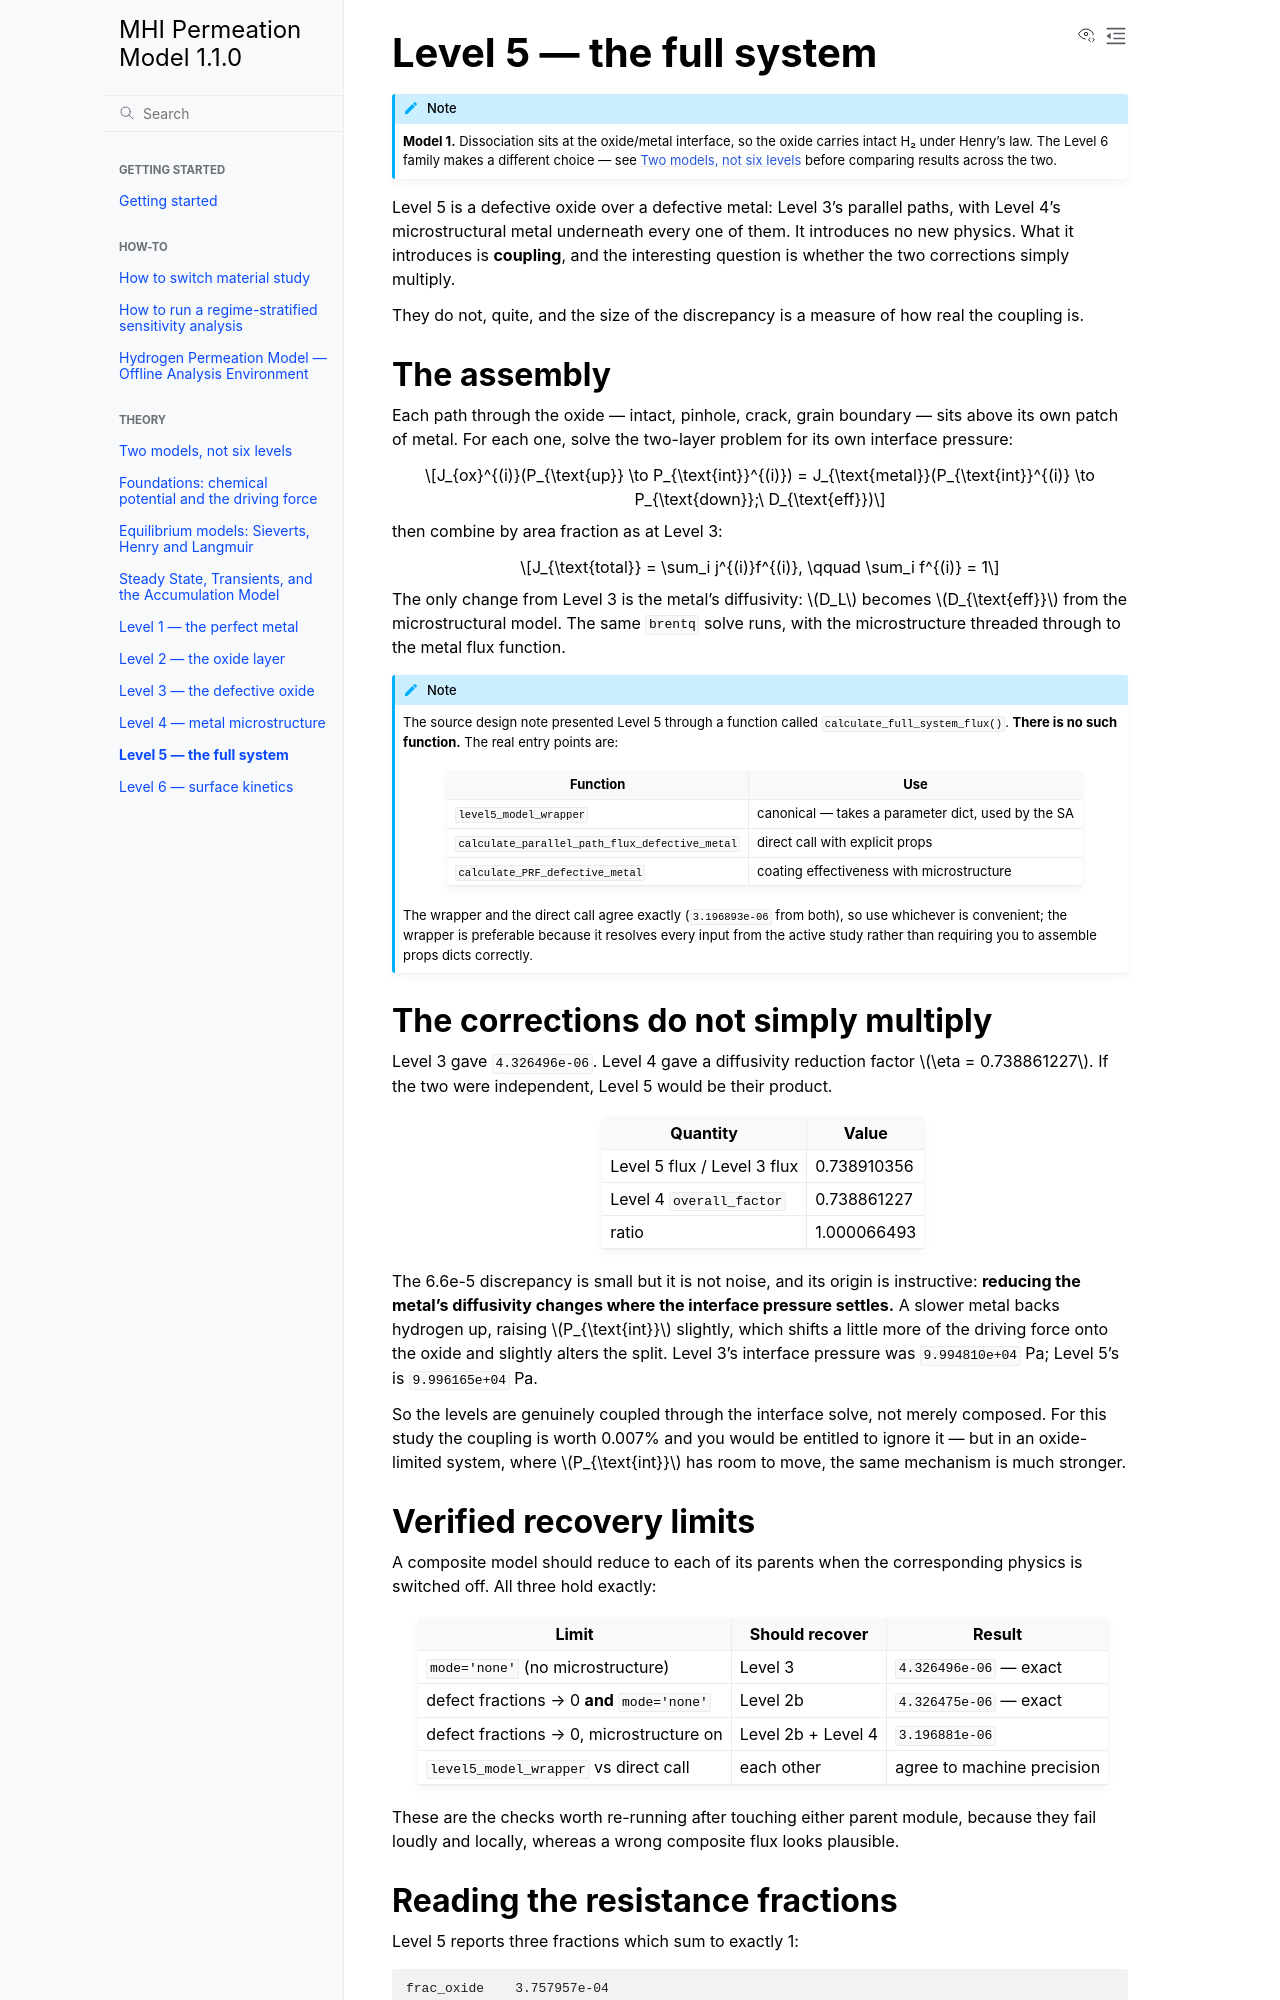

repository: Azeezakinyemi999/MHI_permeation · page: theory/level5-full-system.html · generator: sphinx

# Level 5 — the full system

Level 5 is a defective oxide over a defective metal: Level 3's parallel paths,
with Level 4's microstructural metal underneath every one of them. It introduces
no new physics. What it introduces is **coupling**, and the interesting question
is whether the two corrections simply multiply.

They do not, quite, and the size of the discrepancy is a measure of how real the
coupling is.

## The assembly

Each path through the oxide — intact, pinhole, crack, grain boundary — sits above
its own patch of metal. For each one, solve the two-layer problem for its own
interface pressure:

$$J_{ox}^{(i)}(P_{\text{up}} \to P_{\text{int}}^{(i)})
= J_{\text{metal}}(P_{\text{int}}^{(i)} \to P_{\text{down}};\ D_{\text{eff}})$$

then combine by area fraction as at Level 3:

$$J_{\text{total}} = \sum_i j^{(i)}f^{(i)}, \qquad \sum_i f^{(i)} = 1$$

The only change from Level 3 is the metal's diffusivity: $D_L$ becomes
$D_{\text{eff}}$ from the microstructural model. The same `brentq` solve runs,
with the microstructure threaded through to the metal flux function.

<!-- verify-docs: allow calculate_full_system_flux -->

```{note}
The source design note presented Level 5 through a function called
`calculate_full_system_flux()`. **There is no such function.** The real entry
points are:

| Function | Use |
|---|---|
| `level5_model_wrapper` | canonical — takes a parameter dict, used by the SA |
| `calculate_parallel_path_flux_defective_metal` | direct call with explicit props |
| `calculate_PRF_defective_metal` | coating effectiveness with microstructure |

The wrapper and the direct call agree exactly (`3.196893e-06` from both), so use
whichever is convenient; the wrapper is preferable because it resolves every
input from the active study rather than requiring you to assemble props dicts
correctly.
```

## The corrections do not simply multiply

Level 3 gave `4.326496e-06`. Level 4 gave a diffusivity reduction factor
$\eta = 0.738861227$. If the two were independent, Level 5 would be their
product.

| Quantity | Value |
|---|---|
| Level 5 flux / Level 3 flux | 0.738910356 |
| Level 4 `overall_factor` | 0.738861227 |
| ratio | 1.000066493 |

The 6.6e-5 discrepancy is small but it is not noise, and its origin is
instructive: **reducing the metal's diffusivity changes where the interface
pressure settles.** A slower metal backs hydrogen up, raising
$P_{\text{int}}$ slightly, which shifts a little more of the driving force onto
the oxide and slightly alters the split. Level 3's interface pressure was
`9.994810e+04` Pa; Level 5's is `9.996165e+04` Pa.

So the levels are genuinely coupled through the interface solve, not merely
composed. For this study the coupling is worth 0.007% and you would be entitled
to ignore it — but in an oxide-limited system, where $P_{\text{int}}$ has room to
move, the same mechanism is much stronger.

## Verified recovery limits

A composite model should reduce to each of its parents when the corresponding
physics is switched off. All three hold exactly:

| Limit | Should recover | Result |
|---|---|---|
| `mode='none'` (no microstructure) | Level 3 | `4.326496e-06` — exact |
| defect fractions → 0 **and** `mode='none'` | Level 2b | `4.326475e-06` — exact |
| defect fractions → 0, microstructure on | Level 2b + Level 4 | `3.196881e-06` |
| `level5_model_wrapper` vs direct call | each other | agree to machine precision |

These are the checks worth re-running after touching either parent module,
because they fail loudly and locally, whereas a wrong composite flux looks
plausible.
